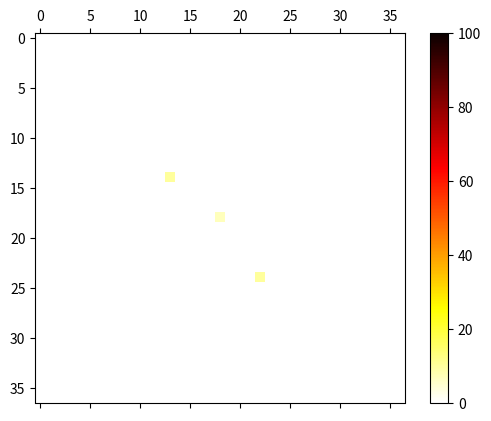

The script that saved this image:
import numpy as np
import matplotlib.pyplot as plt
import matplotlib.animation as animation
import math
fig, ax = plt.subplots()
N=51
N_steps=50
d=7
no_of_con=5
decay_rate=3
midN=math.floor((N-1)/2)
M=np.zeros([N_steps,N,N])
M[0,midN,midN]=10

for iter in range(1,N_steps):
    for i in range(d,N-d):
        for j in range(d,N-d):
            M[iter,i,j]=max(0,M[iter-1,i,j]-decay_rate);
            for  con in range(no_of_con):
                i_inf=math.floor(np.random.rand(1)*(2*d+1))-d
                j_inf=math.floor(np.random.rand(1)*(2*d+1))-d
                if np.random.rand(1)>0.5:
                    M[iter,i,j]=(M[iter,i,j]+M[iter-1,i+i_inf,j+j_inf])
#                if M[iter,i,j]>100:
#                    M[iter,i,j]=100
#                print(M[i-1:i+2,j-1:j+2])
mat=ax.matshow(M[1,d:-d,d:-d],vmax=100,vmin=0,cmap=plt.get_cmap('hot_r'))
cbar=plt.colorbar(mat)
                
def animate(frame):
    mat.set_array(M[frame,d:-d,d:-d])

ani = animation.FuncAnimation(
    fig, animate, frames=N_steps, interval=50)

plt.show()

